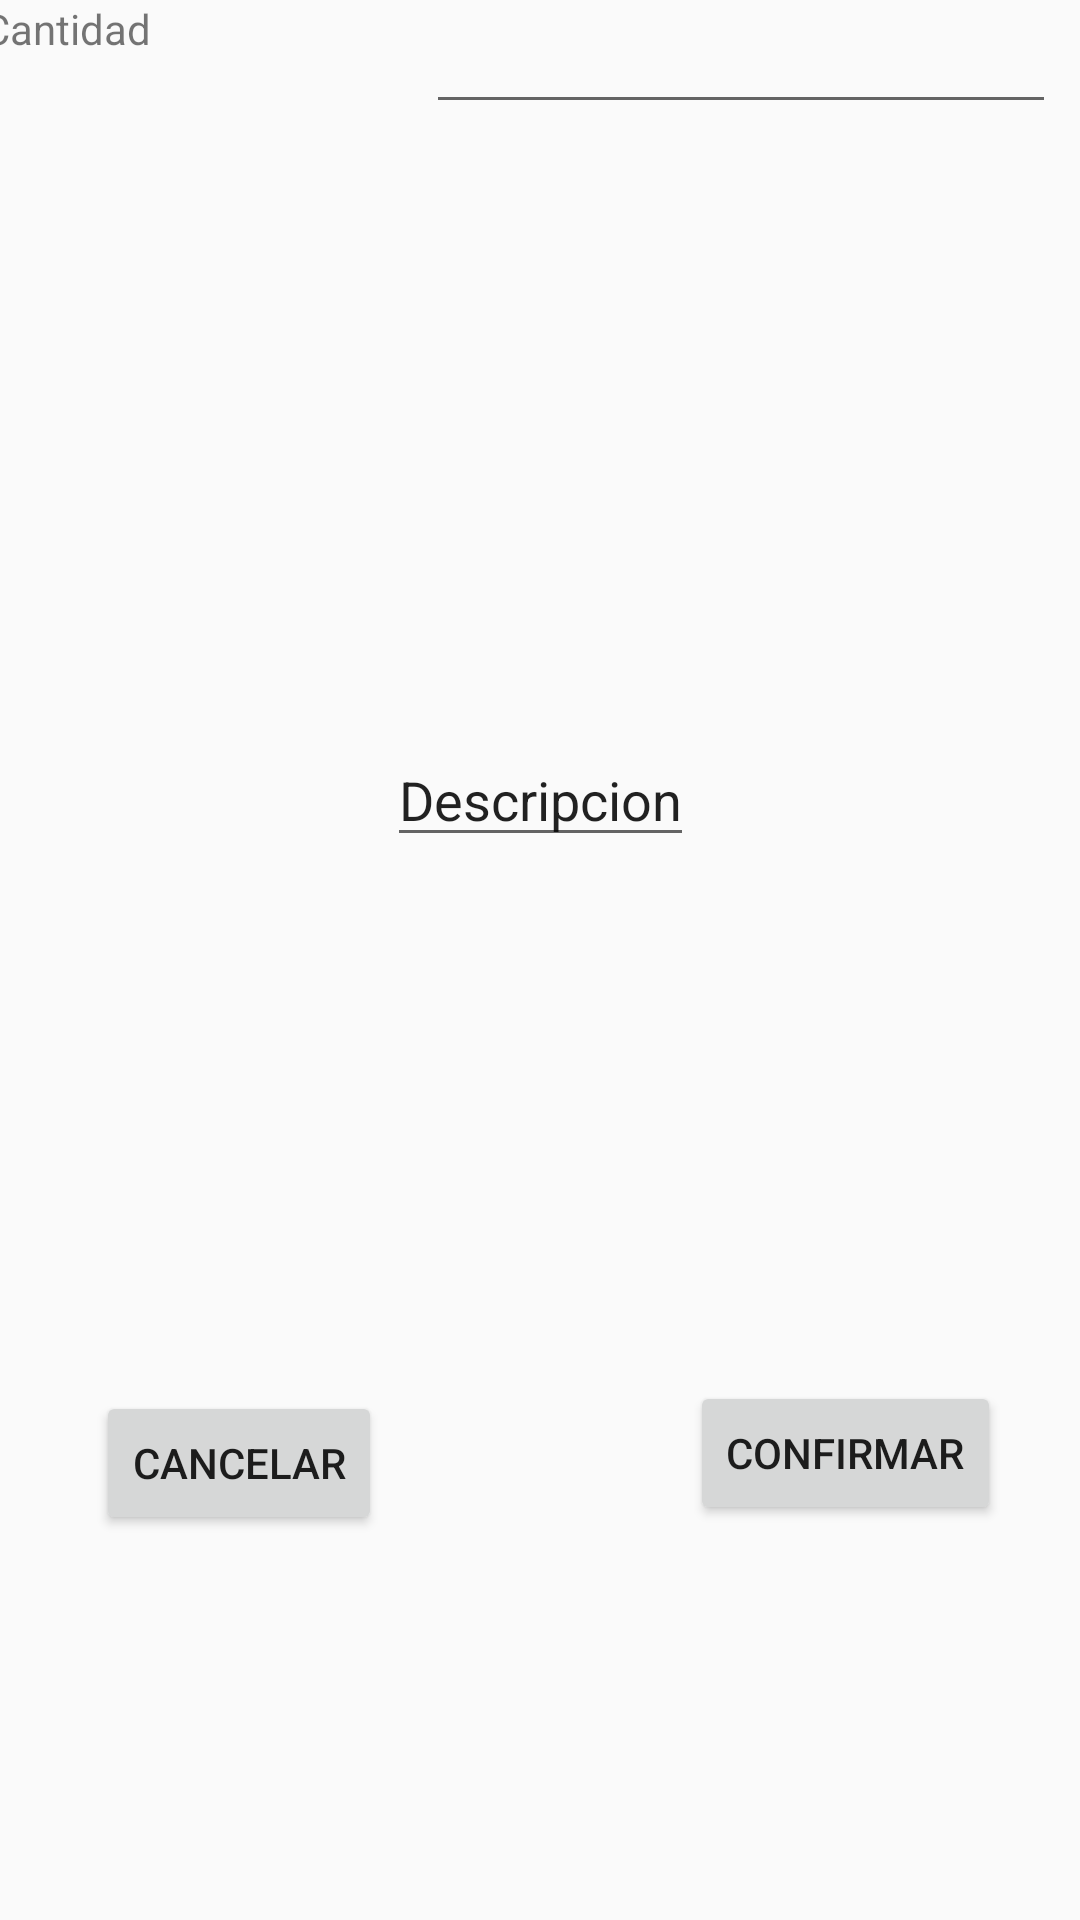

Write the Android layout XML for this screen, with the resource values it uses.
<!-- AndroidManifest.xml: application theme Theme.AppCompat.Light -->
<!-- res/layout/activity_registro_producto.xml -->
<?xml version="1.0" encoding="utf-8"?>
<androidx.constraintlayout.widget.ConstraintLayout xmlns:android="http://schemas.android.com/apk/res/android"
    xmlns:app="http://schemas.android.com/apk/res-auto"
    xmlns:tools="http://schemas.android.com/tools"
    android:layout_width="match_parent"
    android:layout_height="match_parent">

    <Button
        android:id="@+id/button7"
        android:layout_width="wrap_content"
        android:layout_height="wrap_content"
        android:layout_marginStart="32dp"
        android:text="Cancelar"
        app:layout_constraintBottom_toBottomOf="parent"
        app:layout_constraintStart_toStartOf="parent"
        app:layout_constraintTop_toBottomOf="@+id/textView40"
        app:layout_constraintVertical_bias="0.776" />

    <Button
        android:id="@+id/button8"
        android:layout_width="wrap_content"
        android:layout_height="wrap_content"
        android:layout_marginEnd="16dp"
        android:text="Confirmar"
        app:layout_constraintBottom_toBottomOf="parent"
        app:layout_constraintEnd_toEndOf="parent"
        app:layout_constraintHorizontal_bias="0.909"
        app:layout_constraintStart_toEndOf="@+id/button7"
        app:layout_constraintTop_toBottomOf="@+id/editTextTextPersonName29"
        app:layout_constraintVertical_bias="0.761" />

    <TextView
        android:id="@+id/textView34"
        android:layout_width="wrap_content"
        android:layout_height="wrap_content"
        android:layout_marginTop="28dp"
        android:layout_marginEnd="36dp"
        android:text="Nombre de Producto"
        app:layout_constraintBottom_toTopOf="@+id/textView35"
        app:layout_constraintEnd_toStartOf="@+id/editTextTextPersonName23"
        app:layout_constraintTop_toTopOf="parent"
        app:layout_constraintVertical_bias="0.166" />

    <TextView
        android:id="@+id/textView35"
        android:layout_width="wrap_content"
        android:layout_height="wrap_content"
        android:layout_marginEnd="64dp"
        android:layout_marginBottom="36dp"
        android:text="ID de Producto"
        app:layout_constraintBottom_toTopOf="@+id/textView36"
        app:layout_constraintEnd_toStartOf="@+id/editTextTextPersonName24" />

    <TextView
        android:id="@+id/textView36"
        android:layout_width="wrap_content"
        android:layout_height="wrap_content"
        android:layout_marginEnd="96dp"
        android:layout_marginBottom="36dp"
        android:text="Categoria"
        app:layout_constraintBottom_toTopOf="@+id/textView37"
        app:layout_constraintEnd_toStartOf="@+id/editTextTextPersonName25" />

    <TextView
        android:id="@+id/textView37"
        android:layout_width="wrap_content"
        android:layout_height="wrap_content"
        android:layout_marginEnd="108dp"
        android:layout_marginBottom="40dp"
        android:text="Marca"
        app:layout_constraintBottom_toTopOf="@+id/textView38"
        app:layout_constraintEnd_toStartOf="@+id/editTextTextPersonName26" />

    <TextView
        android:id="@+id/textView38"
        android:layout_width="wrap_content"
        android:layout_height="wrap_content"
        android:layout_marginEnd="108dp"
        android:layout_marginBottom="40dp"
        android:text="Precio"
        app:layout_constraintBottom_toTopOf="@+id/textView39"
        app:layout_constraintEnd_toStartOf="@+id/editTextTextPersonName27" />

    <TextView
        android:id="@+id/textView39"
        android:layout_width="wrap_content"
        android:layout_height="wrap_content"
        android:layout_marginEnd="96dp"
        android:layout_marginBottom="60dp"
        android:text="ID Clase"
        app:layout_constraintBottom_toTopOf="@+id/textView40"
        app:layout_constraintEnd_toStartOf="@+id/editTextTextPersonName28" />

    <TextView
        android:id="@+id/textView40"
        android:layout_width="wrap_content"
        android:layout_height="wrap_content"
        android:layout_marginEnd="92dp"
        android:text="Cantidad"
        app:layout_constraintEnd_toStartOf="@+id/editTextTextPersonName29"
        tools:layout_editor_absoluteY="400dp" />

    <EditText
        android:id="@+id/editTextTextPersonName23"
        android:layout_width="wrap_content"
        android:layout_height="wrap_content"
        android:layout_marginEnd="8dp"
        android:ems="10"
        android:inputType="textPersonName"
        android:text=""
        app:layout_constraintBottom_toTopOf="@+id/editTextTextPersonName24"
        app:layout_constraintEnd_toEndOf="parent"
        app:layout_constraintTop_toTopOf="parent" />

    <EditText
        android:id="@+id/editTextTextPersonName24"
        android:layout_width="wrap_content"
        android:layout_height="wrap_content"
        android:layout_marginEnd="8dp"
        android:layout_marginBottom="16dp"
        android:ems="10"
        android:inputType="textPersonName"
        android:text=""
        app:layout_constraintBottom_toTopOf="@+id/editTextTextPersonName25"
        app:layout_constraintEnd_toEndOf="parent" />

    <EditText
        android:id="@+id/editTextTextPersonName25"
        android:layout_width="wrap_content"
        android:layout_height="wrap_content"
        android:layout_marginEnd="8dp"
        android:layout_marginBottom="12dp"
        android:ems="10"
        android:inputType="textPersonName"
        android:text=""
        app:layout_constraintBottom_toTopOf="@+id/editTextTextPersonName26"
        app:layout_constraintEnd_toEndOf="parent" />

    <EditText
        android:id="@+id/editTextTextPersonName26"
        android:layout_width="wrap_content"
        android:layout_height="wrap_content"
        android:layout_marginEnd="8dp"
        android:layout_marginBottom="12dp"
        android:ems="10"
        android:inputType="textPersonName"
        android:text=""
        app:layout_constraintBottom_toTopOf="@+id/editTextTextPersonName27"
        app:layout_constraintEnd_toEndOf="parent" />

    <EditText
        android:id="@+id/editTextTextPersonName27"
        android:layout_width="wrap_content"
        android:layout_height="wrap_content"
        android:layout_marginEnd="8dp"
        android:layout_marginBottom="20dp"
        android:ems="10"
        android:inputType="textPersonName"
        android:text=""
        app:layout_constraintBottom_toTopOf="@+id/editTextTextPersonName28"
        app:layout_constraintEnd_toEndOf="parent" />

    <EditText
        android:id="@+id/editTextTextPersonName28"
        android:layout_width="wrap_content"
        android:layout_height="wrap_content"
        android:layout_marginEnd="8dp"
        android:layout_marginBottom="24dp"
        android:ems="10"
        android:inputType="textPersonName"
        android:text=""
        app:layout_constraintBottom_toTopOf="@+id/editTextTextPersonName29"
        app:layout_constraintEnd_toEndOf="parent" />

    <EditText
        android:id="@+id/editTextTextPersonName29"
        android:layout_width="wrap_content"
        android:layout_height="wrap_content"
        android:layout_marginEnd="8dp"
        android:ems="10"
        android:inputType="textPersonName"
        android:text=""
        app:layout_constraintEnd_toEndOf="parent"
        tools:layout_editor_absoluteY="388dp" />

    <AutoCompleteTextView
        android:id="@+id/autoCompleteTextView3"
        android:layout_width="wrap_content"
        android:layout_height="wrap_content"
        android:text="Descripcion"
        app:layout_constraintBottom_toBottomOf="parent"
        app:layout_constraintEnd_toEndOf="parent"
        app:layout_constraintStart_toStartOf="parent"
        app:layout_constraintTop_toBottomOf="@+id/editTextTextPersonName29"
        app:layout_constraintVertical_bias="0.364" />

</androidx.constraintlayout.widget.ConstraintLayout>
<!-- resources referenced by this layout -->
<resources>

</resources>
